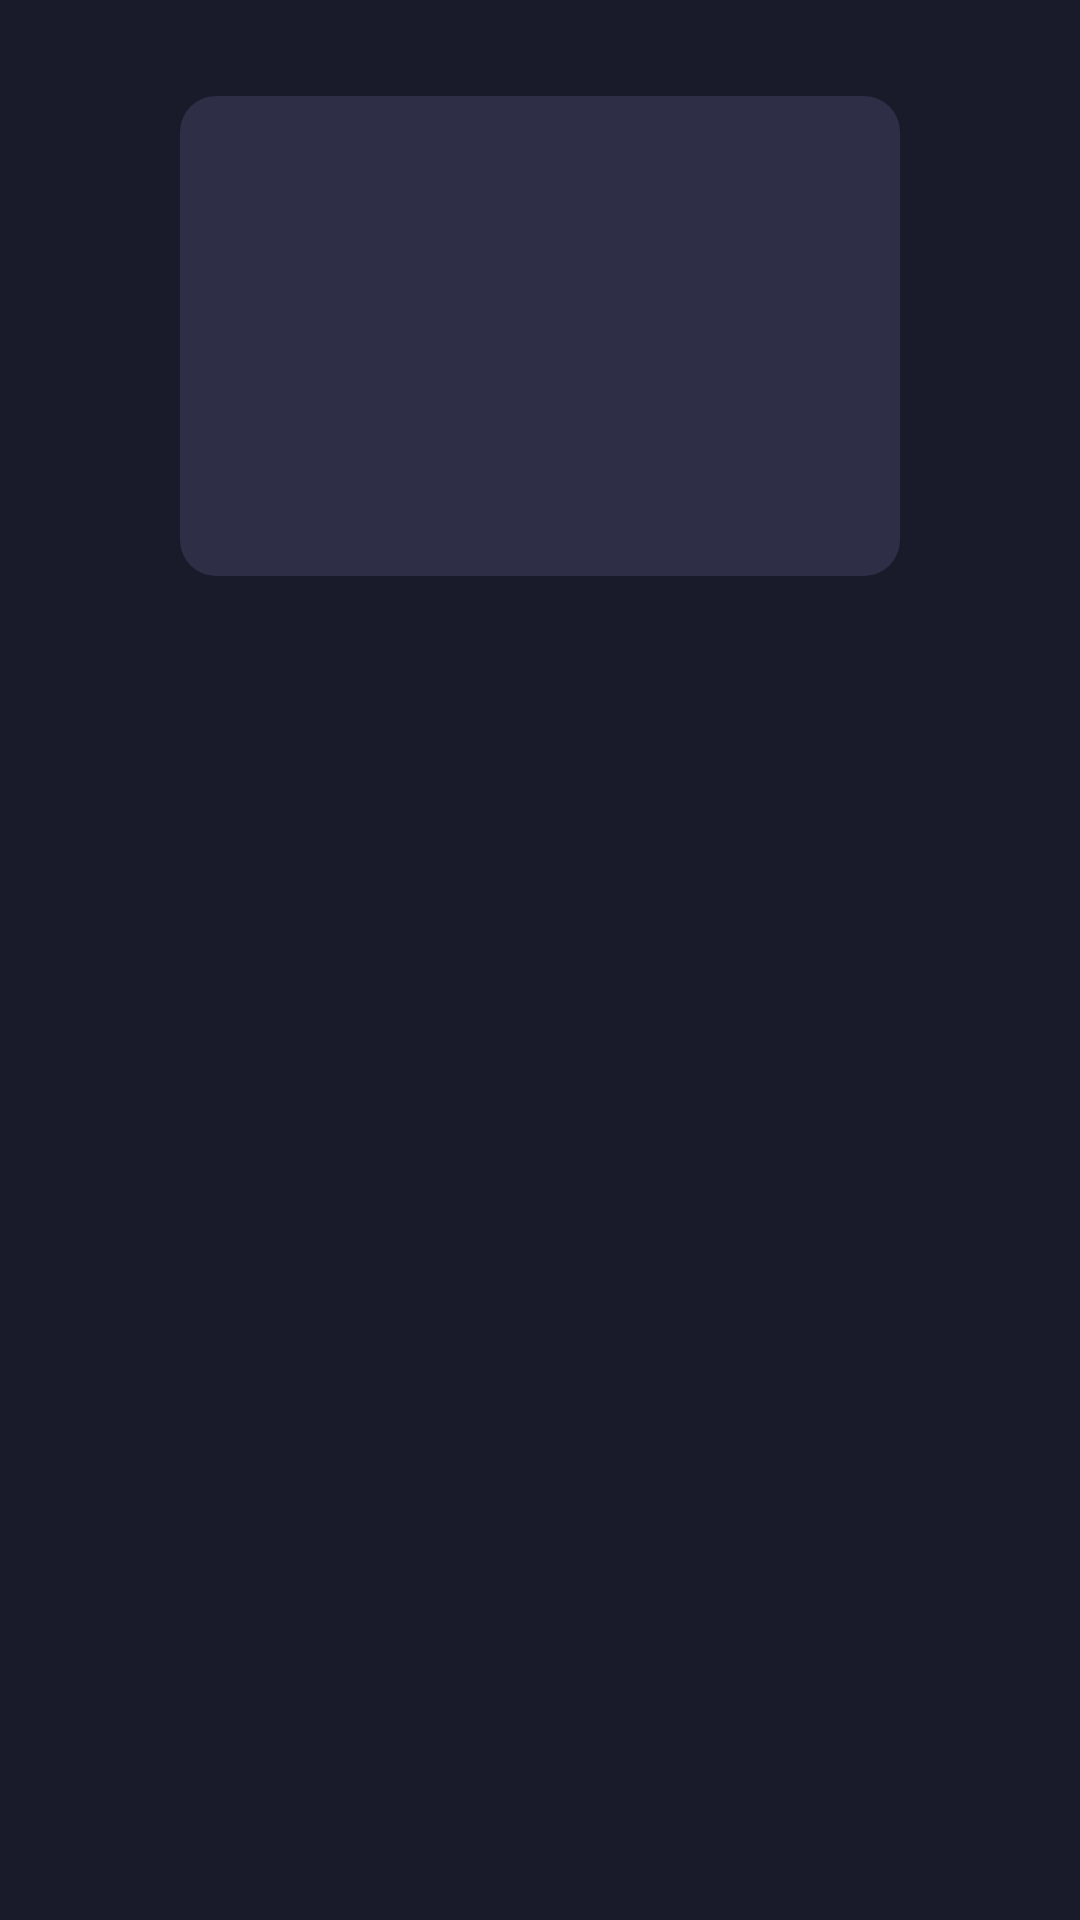

The Android layout XML behind this screen, and the referenced resources:
<!-- AndroidManifest.xml: application theme Theme.LoftCoinKotlin -->
<!-- res/layout/fragment_wallets.xml -->
<?xml version="1.0" encoding="utf-8"?>
<androidx.constraintlayout.widget.ConstraintLayout xmlns:android="http://schemas.android.com/apk/res/android"
    xmlns:app="http://schemas.android.com/apk/res-auto"
    xmlns:tools="http://schemas.android.com/tools"
    android:layout_width="match_parent"
    android:layout_height="match_parent"
    tools:context=".ui.wallets.WalletsFragment">

    <ImageView
        android:id="@+id/add_card_wallets"
        android:layout_width="?attr/walletCardWidth"
        android:layout_height="?attr/walletCardHeight"
        android:background="@drawable/bg_card_wallet"
        android:padding="60dp"
        android:src="@drawable/ic_add_card_wallets"
        app:layout_constraintBottom_toBottomOf="@id/guideline"
        app:layout_constraintEnd_toEndOf="parent"
        app:layout_constraintStart_toStartOf="parent"
        app:layout_constraintTop_toTopOf="parent" />

    <androidx.recyclerview.widget.RecyclerView
        android:id="@+id/recyclerForCards"
        android:layout_width="0dp"
        android:layout_height="0dp"
        android:visibility="gone"
        app:layout_constraintBottom_toBottomOf="@id/guideline"
        app:layout_constraintEnd_toEndOf="parent"
        app:layout_constraintStart_toStartOf="parent"
        app:layout_constraintTop_toTopOf="parent" />

    <androidx.constraintlayout.widget.Guideline
        android:id="@+id/guideline"
        android:layout_width="wrap_content"
        android:layout_height="wrap_content"
        android:orientation="horizontal"
        app:layout_constraintGuide_percent="0.35" />

    <androidx.recyclerview.widget.RecyclerView
        android:id="@+id/recyclerCardTransactions"
        android:layout_width="0dp"
        android:layout_height="0dp"
        app:layout_constraintBottom_toBottomOf="parent"
        app:layout_constraintEnd_toEndOf="parent"
        app:layout_constraintStart_toStartOf="parent"
        app:layout_constraintTop_toTopOf="@id/guideline"
        tools:listitem="@layout/li_transaction"/>

</androidx.constraintlayout.widget.ConstraintLayout>
<!-- res/layout/li_transaction.xml (included above) -->
<?xml version="1.0" encoding="utf-8"?>
<LinearLayout xmlns:android="http://schemas.android.com/apk/res/android"
    xmlns:tools="http://schemas.android.com/tools"
    android:layout_width="match_parent"
    android:layout_height="wrap_content"
    android:orientation="horizontal"
    android:padding="8dp">

    <ImageView
        android:id="@+id/icon_price_changes"
        android:layout_width="wrap_content"
        android:layout_height="wrap_content"
        android:layout_gravity="center"
        android:layout_weight="0.1"
        tools:src="@drawable/ic_positive" />

    <LinearLayout
        android:layout_width="wrap_content"
        android:layout_height="wrap_content"
        android:layout_weight="0.8"
        android:orientation="vertical">

        <TextView
            android:id="@+id/transaction_balance_text_crypto"
            android:layout_width="wrap_content"
            android:layout_height="wrap_content"
            android:textAppearance="?attr/textAppearanceHeadline3"
            tools:text="+ 1.52345 BTC" />

        <TextView
            android:id="@+id/transaction_balance_text_currency"
            android:layout_width="wrap_content"
            android:layout_height="wrap_content"
            android:textAppearance="?attr/textAppearanceHeadline5"
            tools:text=" + 2.55532 $"
            tools:textColor="@color/weird_green" />
    </LinearLayout>

    <TextView
        android:id="@+id/text_data_transaction"
        android:layout_width="wrap_content"
        android:layout_height="wrap_content"
        android:layout_gravity="center"
        android:layout_weight="0.1"
        android:textAppearance="?attr/textAppearanceHeadline5"
        android:textColor="@color/grey_blue"
        tools:text="07 FEB 2022" />

</LinearLayout>
<!-- resources referenced by this layout -->
<resources>
  <color name="grey_blue">#66688f</color>
  <color name="weird_green">#3fe77b</color>
  <!-- drawable bg_card_wallet (drawable) -->
  <?xml version="1.0" encoding="utf-8"?>
  <shape xmlns:android="http://schemas.android.com/apk/res/android"
      android:shape="rectangle">
      <solid android:color="?attr/colorWalletCard"/>
      <corners android:radius="12dp" />
  
  </shape>
  <color name="dark_six">#191a2a</color>
  <color name="dark_seven">#10101a</color>
  <color name="white">#FFFFFFFF</color>
  <color name="slate">#51526b</color>
  <color name="black">#FF000000</color>
  <style name="Widget.Theme.Button.Welcome" parent="Widget.MaterialComponents.TextView">
          <item name="android:background">@drawable/btn_welcome_default</item>
          <item name="android:clickable">true</item>
          <item name="android:focusable">true</item>
          <item name="android:gravity">center</item>
          <item name="android:textAppearance">?attr/textAppearanceButton</item>
          <item name="fontFamily">@font/roboto</item>
          <item name="android:paddingStart">64dp</item>
          <item name="android:paddingEnd">64dp</item>
      </style>
  <style name="TextAppearance.AppCompat.H1">
          <item name="android:textSize">36sp</item>
      </style>
  <style name="TextAppearance.AppCompat.H2">
          <item name="android:textSize">24sp</item>
      </style>
  <style name="TextAppearance.AppCompat.H3">
          <item name="android:textSize">16sp</item>
      </style>
  <style name="TextAppearance.AppCompat.H4">
          <item name="android:textSize">14sp</item>
      </style>
  <style name="TextAppearance.AppCompat.H5">
          <item name="android:textSize">11sp</item>
      </style>
  <style name="Theme.AppBarOverlay" parent="ThemeOverlay.AppCompat.Dark.ActionBar">
          <item name="android:background">?attr/colorPrimary</item>
      </style>
  <style name="Theme.PopupOverlay" parent="ThemeOverlay.MaterialComponents.Light" />
  <style name="Theme.BottomNavigationView" parent="Widget.MaterialComponents.BottomNavigationView">
          <item name="android:background">?attr/colorPrimaryVariant</item>
          <item name="itemIconTint">@color/bottom_nav_colored_item</item>
          <item name="itemTextColor">@color/bottom_nav_colored_item</item>
      </style>
  <color name="dark_five">#2e2f47</color>
  <color name="watermelon">#ff4465</color>
  <style name="Theme.AlertDialog" parent="ThemeOverlay.MaterialComponents.MaterialAlertDialog">
          <item name="colorSurface">@color/dark_four</item>
      </style>
  <!-- drawable btn_welcome_default (drawable) -->
  <?xml version="1.0" encoding="utf-8"?>
  <shape xmlns:android="http://schemas.android.com/apk/res/android"
      android:shape="rectangle">
  
      <corners android:radius="32dp"/>
      <size android:height="64dp"/>
  
      <gradient
          android:startColor="@color/watermelon"
          android:endColor="@color/golden_yellow"
          />
  
  </shape>
  <color name="dark_four">#313249</color>
  <color name="golden_yellow">#f6ca1d</color>
</resources>
